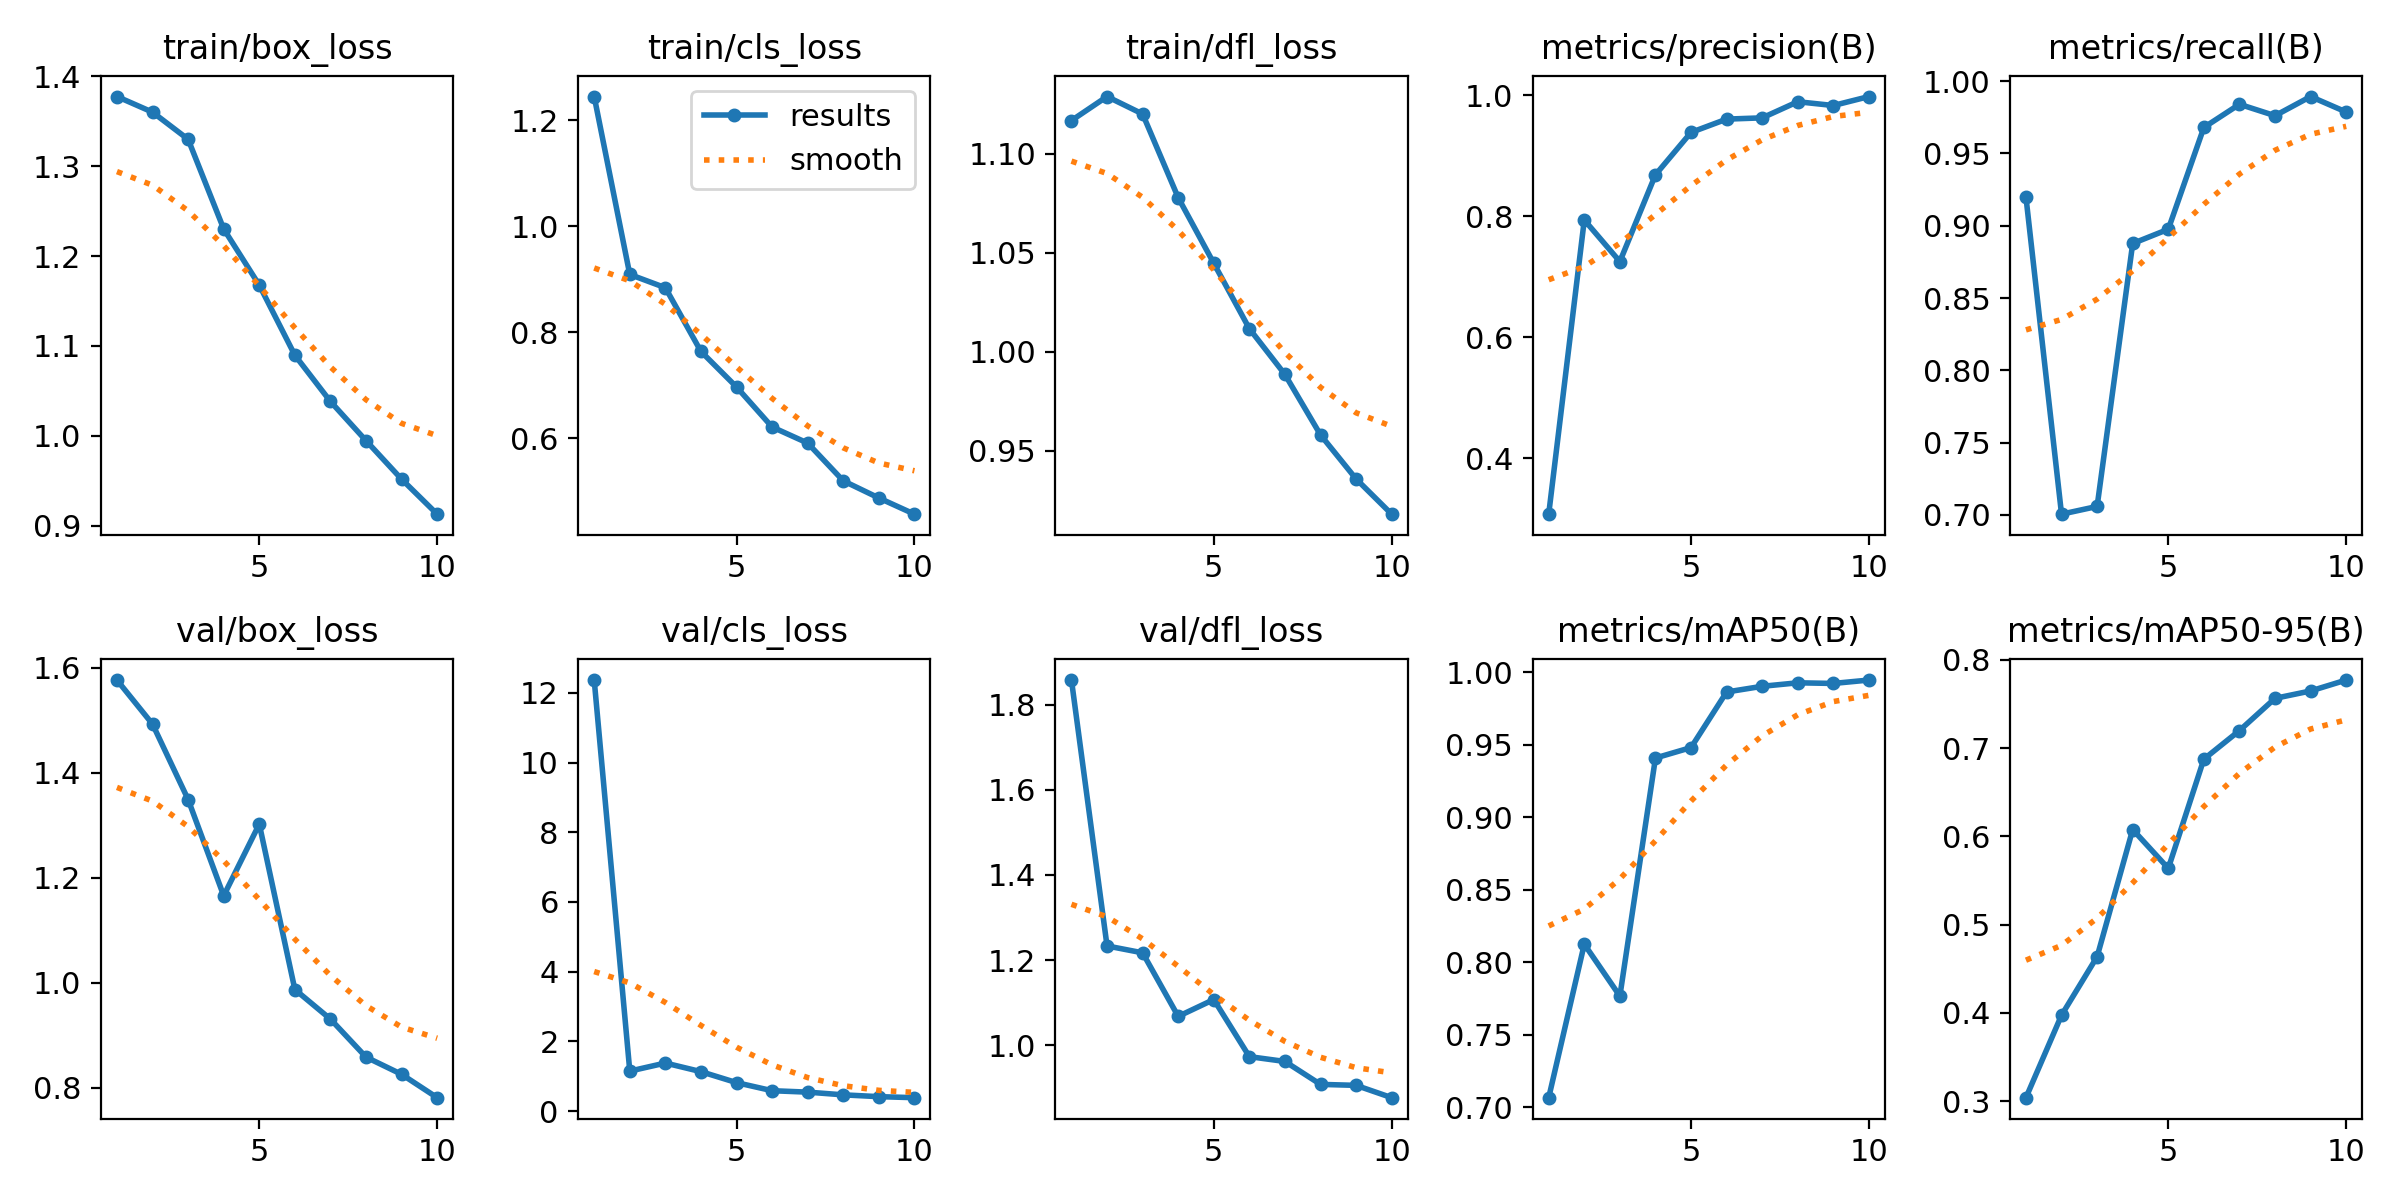

The file beside this chart, header and first rows:
epoch, train/box_loss, train/cls_loss, train/dfl_loss, metrics/precision(B), metrics/recall(B), metrics/mAP50(B), metrics/mAP50-95(B), val/box_loss, val/cls_loss, val/dfl_loss, lr/pg0, lr/pg1, lr/pg2
1, 1.378, 1.245, 1.117, 0.3078, 0.9198, 0.7067, 0.3038, 1.576, 12.37, 1.858, 0.07013, 0.003341, 0.003341
2, 1.36, 0.9089, 1.129, 0.7938, 0.7005, 0.8125, 0.3973, 1.492, 1.148, 1.233, 0.03927, 0.006054, 0.006054
3, 1.33, 0.8838, 1.12, 0.725, 0.7059, 0.7767, 0.4636, 1.349, 1.38, 1.217, 0.008071, 0.008071, 0.008071
4, 1.23, 0.7636, 1.078, 0.8685, 0.8877, 0.9409, 0.6078, 1.166, 1.133, 1.067, 0.008071, 0.008071, 0.008071
5, 1.168, 0.6965, 1.045, 0.9385, 0.8975, 0.9481, 0.5637, 1.302, 0.8176, 1.107, 0.007077, 0.007077, 0.007077
6, 1.09, 0.621, 1.012, 0.9604, 0.9679, 0.9864, 0.6875, 0.9872, 0.5856, 0.9729, 0.006083, 0.006083, 0.006083
7, 1.038, 0.5906, 0.9886, 0.9625, 0.984, 0.9904, 0.7199, 0.9309, 0.5446, 0.9615, 0.005088, 0.005088, 0.005088
8, 0.9945, 0.5194, 0.9581, 0.9892, 0.976, 0.9928, 0.7564, 0.8586, 0.4668, 0.9076, 0.004094, 0.004094, 0.004094
9, 0.9516, 0.487, 0.9359, 0.9829, 0.9893, 0.9923, 0.7648, 0.8257, 0.4151, 0.9054, 0.003099, 0.003099, 0.003099
10, 0.9126, 0.4565, 0.9181, 0.9977, 0.9786, 0.9947, 0.7772, 0.7813, 0.3858, 0.8764, 0.002105, 0.002105, 0.002105
